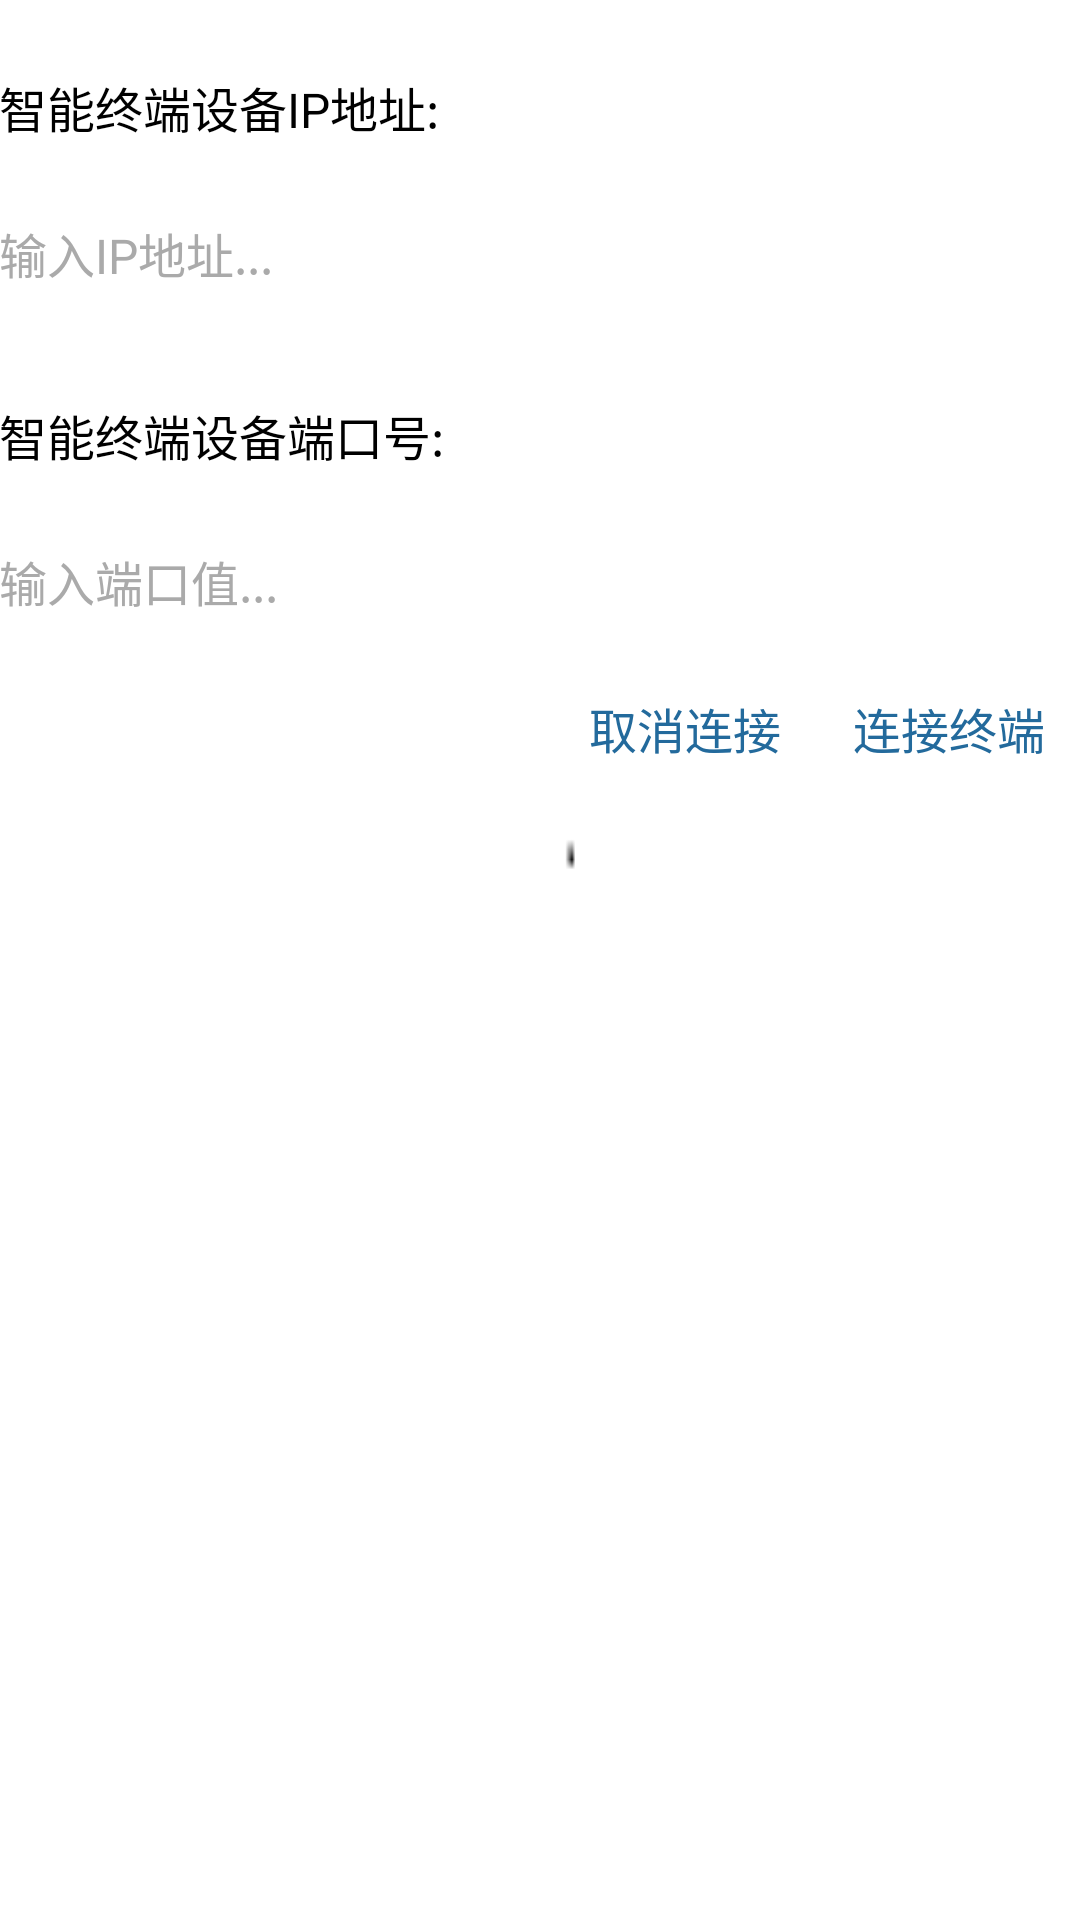

Android layout source for this screen:
<!-- AndroidManifest.xml: application theme AppTheme -->
<!-- res/layout/activity_smart_login.xml -->
<?xml version="1.0" encoding="utf-8"?>
<LinearLayout xmlns:android="http://schemas.android.com/apk/res/android"
    xmlns:tools="http://schemas.android.com/tools"
    android:layout_width="match_parent"
    android:layout_height="match_parent"
    android:paddingBottom="@dimen/activity_vertical_margin"
    android:paddingLeft="@dimen/activity_horizontal_margin"
    android:paddingRight="@dimen/activity_horizontal_margin"
    android:paddingTop="@dimen/activity_vertical_margin"
    tools:context="newer.hn.smartdevice.SmartLoginActivity"
    android:orientation="vertical"
    android:background="@drawable/bgcolor">
    <TextView
        android:layout_width="match_parent"
        android:layout_height="wrap_content"
        android:text="@string/tv_ipaddr"
        android:textSize="16sp"
        android:textColor="@android:color/black"
        android:layout_marginTop="24dp"/>
    <EditText
        android:id="@+id/edt_ipaddr"
        android:layout_width="match_parent"
        android:layout_height="50dp"
        android:textSize="16sp"
        android:textColor="@android:color/black"
        android:hint="@string/edt_ipaddr"
        android:textColorHint="@android:color/darker_gray"
        android:layout_marginTop="12dp"
        android:inputType="phone"
        android:focusableInTouchMode="true"
        android:background="@drawable/edit_style"/>
    <TextView
        android:layout_width="match_parent"
        android:layout_height="wrap_content"
        android:text="@string/tv_port"
        android:textSize="16sp"
        android:textColor="@android:color/black"
        android:layout_marginTop="24dp" />
    <EditText
        android:id="@+id/edt_port"
        android:layout_width="match_parent"
        android:layout_height="50dp"
        android:textSize="16sp"
        android:textColor="@android:color/black"
        android:hint="@string/edt_port"
        android:textColorHint="@android:color/darker_gray"
        android:layout_marginTop="12dp"
        android:inputType="number"
        android:focusableInTouchMode="true"
        android:background="@drawable/edit_style"/>

    <LinearLayout
        android:layout_width="match_parent"
        android:layout_height="wrap_content"
        android:orientation="horizontal"
        android:gravity="right">
        <Button
            android:id="@+id/btn_cancel"
            android:layout_width="wrap_content"
            android:layout_height="wrap_content"
            android:text="@string/btn_tcancel"
            android:textColor="#FF236A9C"
            android:textSize="16sp"
            style="@style/Base.Widget.AppCompat.Button.Borderless"
            android:onClick="onClick"/>

        <Button
            android:id="@+id/btn_ok"
            android:layout_width="wrap_content"
            android:layout_height="wrap_content"
            android:text="@string/btn_tok"
            android:textColor="#FF236A9C"
            android:textSize="16sp"
            style="@style/Base.Widget.AppCompat.Button.Borderless"
            android:onClick="onClick"/>

    </LinearLayout>

</LinearLayout>
<!-- resources referenced by this layout -->
<resources>
  <!-- drawable bgcolor: jpg bitmap (drawable, 698 bytes) -->
  <!-- drawable edit_style (drawable) -->
  <?xml version="1.0" encoding="utf-8"?>
  <selector xmlns:android="http://schemas.android.com/apk/res/android">
      <item android:state_focused="true">
          <shape android:shape="rectangle">
             <solid  android:color="#FFFFFF"></solid>
             <corners android:radius="5dip"></corners>
              <stroke  android:width="3dip" android:color="#cc0000"></stroke>
          </shape>
      </item>
      <item>
          <shape android:shape="rectangle">
              <solid android:color="#FFFFFF"></solid>
              <corners android:radius="5dip"/>
              <stroke android:width="1dip" android:color="#FFFFFF"/>
          </shape>
      </item>
  </selector>
  <string name="btn_tcancel">取消连接</string>
  <string name="btn_tok">连接终端</string>
  <string name="edt_ipaddr">输入IP地址...</string>
  <string name="edt_port">输入端口值...</string>
  <string name="tv_ipaddr">智能终端设备IP地址:</string>
  <string name="tv_port">智能终端设备端口号:</string>
  <style name="AppTheme" parent="Theme.AppCompat.Light.DarkActionBar">
          
          <item name="colorPrimary">@color/colorPrimary</item>
          <item name="colorPrimaryDark">@color/colorPrimaryDark</item>
          <item name="colorAccent">@color/colorAccent</item>
      </style>
  <!-- not gathered from this repository: default colours our renderer supplied (Android Studio template values) -->
  <color name="colorPrimary">#FF6200EE</color>
  <color name="colorPrimaryDark">#FF3700B3</color>
  <color name="colorAccent">#FF03DAC5</color>
</resources>
